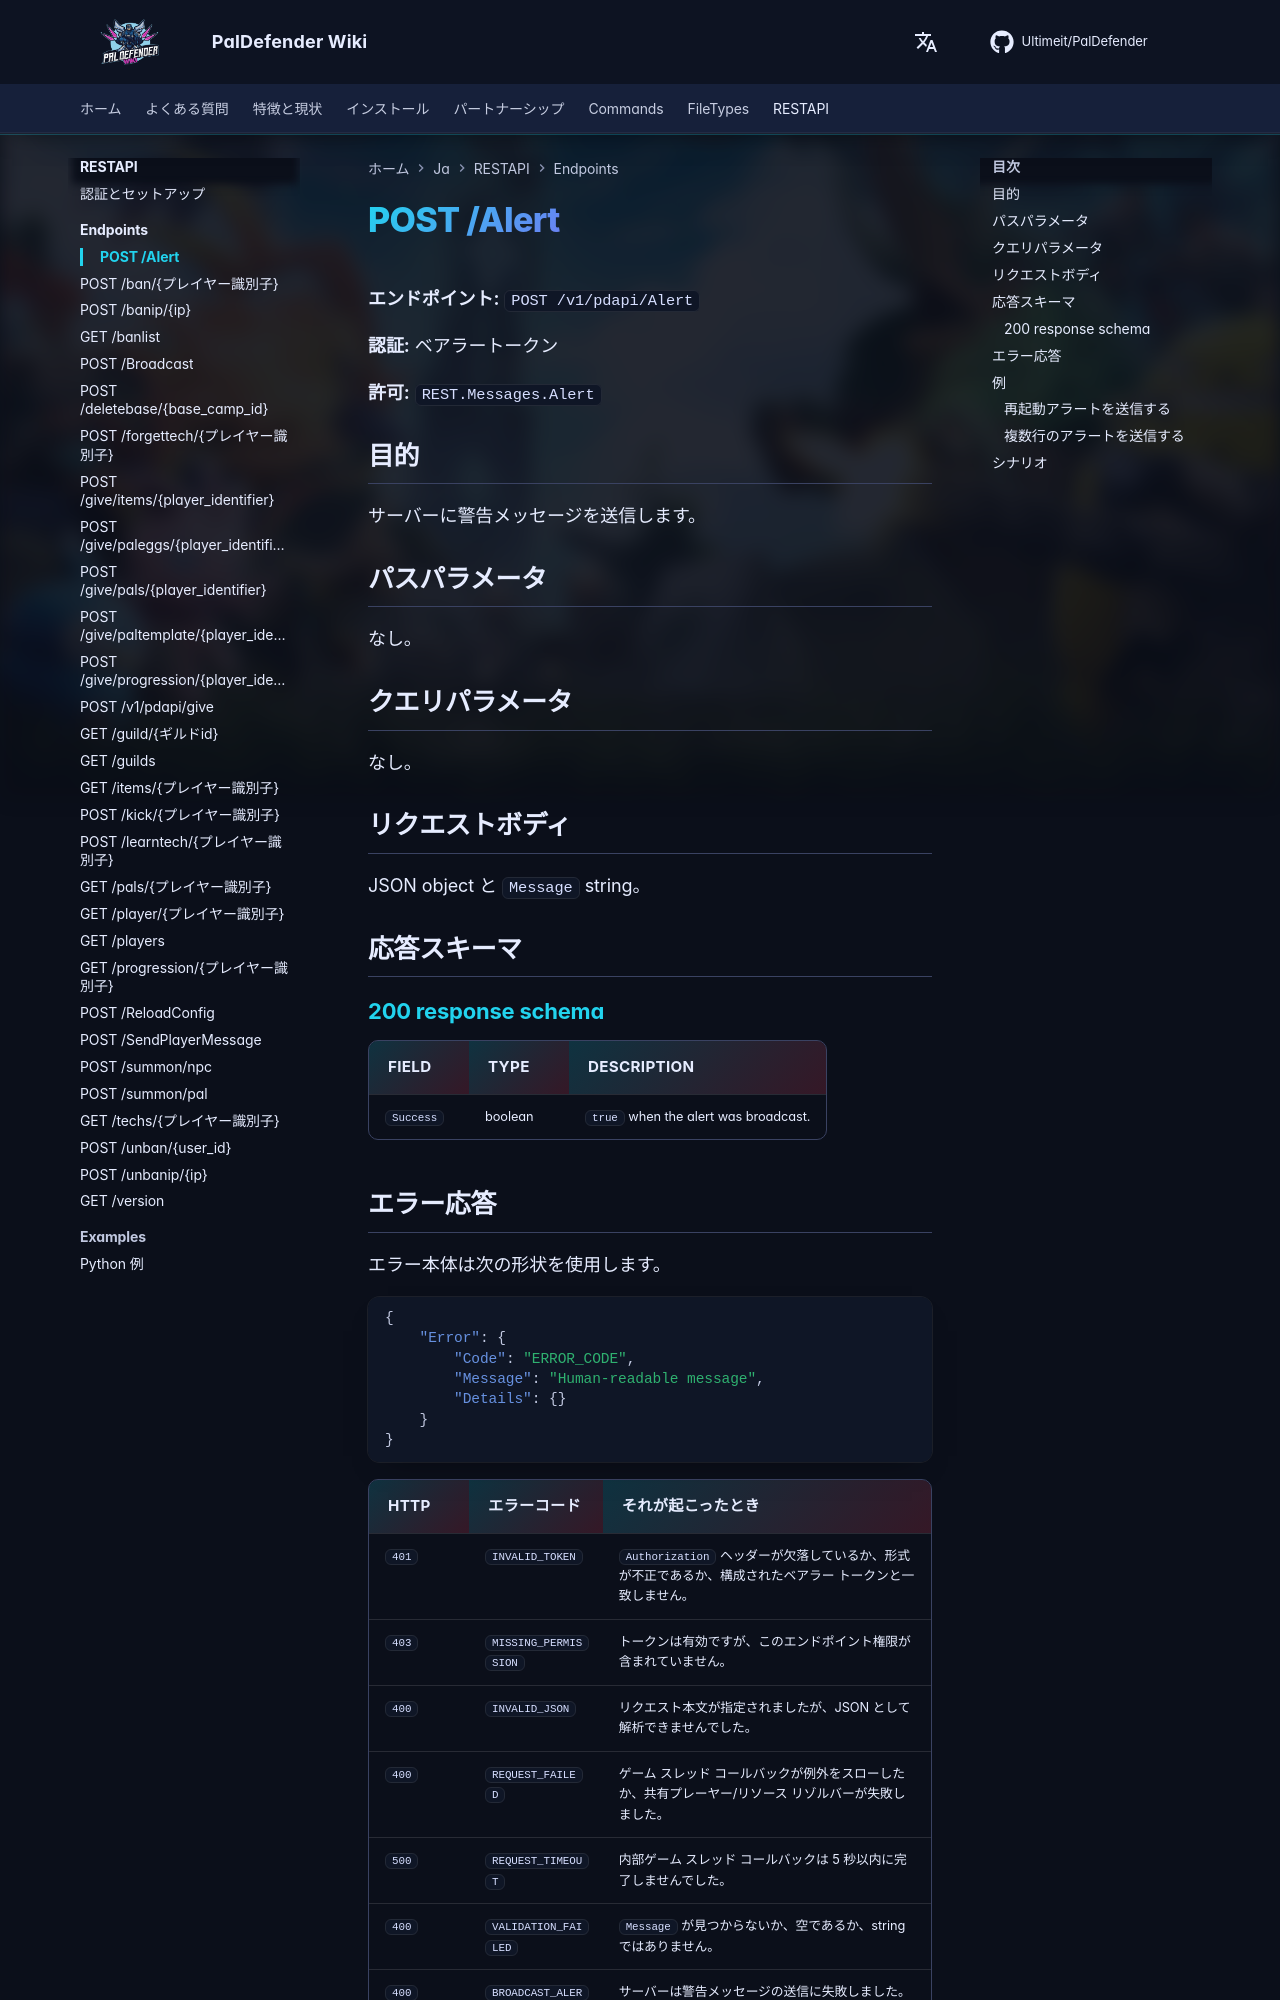

repository: Ultimeit/PalDefender · page: ja/RESTAPI/Endpoints/alert/index.html · generator: mkdocs

# POST /Alert



**エンドポイント:** `POST /v1/pdapi/Alert`

**認証:** ベアラートークン

**許可:** `REST.Messages.Alert`

## 目的

サーバーに警告メッセージを送信します。

## パスパラメータ

なし。

## クエリパラメータ

なし。

## リクエストボディ

JSON object と `Message` string。

## 応答スキーマ

--8<-- "_snippets/restapi/schemas/alert.md"
